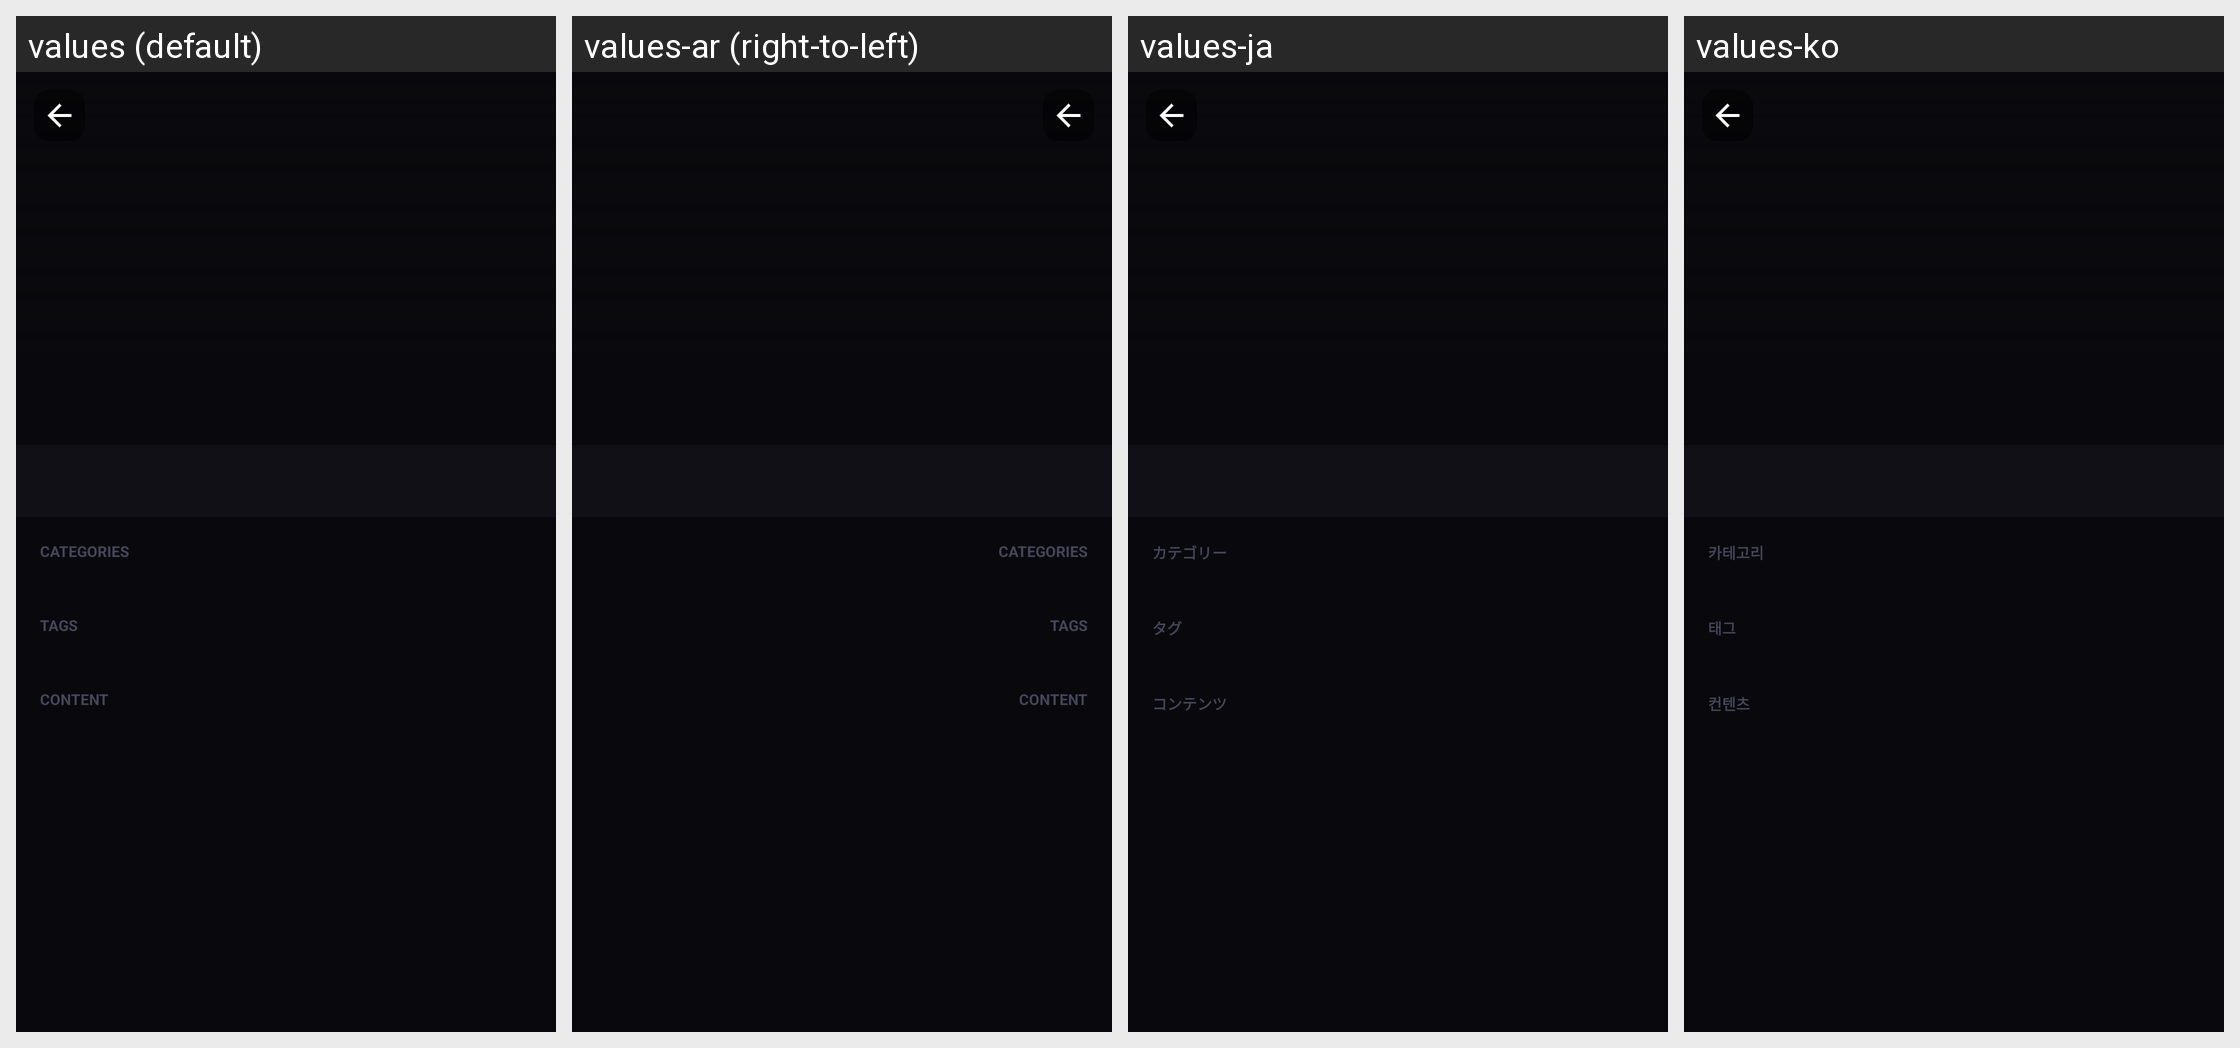

This grid shows one Android layout under several languages. Give, for every string resource on the screen, its name, the default text and each shown locale's text.
Android screen res/layout/activity_online_game_detail.xml rendered under 4 locales, left to right: values (default), values-ar (right-to-left), values-ja, values-ko. Device: Nexus 5 (rendered at 1080×1920; each locale shown at half size, 540×960, under a caption strip naming it); theme Theme.MinHub.
Other locales in the repository, not shown: values-af, values-am, values-as, values-az, values-be, values-bg, values-bn, values-bs, values-ca, values-cs, values-da, values-de, values-el, values-en, values-en-rGB, values-es, values-es-rUS, values-et, values-eu, values-fa, values-fi, values-fr, values-fr-rCA, values-gl, values-gu, values-hi, values-hr, values-hu, values-hy, values-in, values-is, values-it, values-iw, values-ka, values-kk, values-km, values-kn, values-ky, values-lo, values-lt, values-lv, values-mk, values-ml, values-mn, values-mr, values-ms, values-my, values-nb, values-ne, values-nl, values-or, values-pa, values-pl, values-pt, values-pt-rBR, values-pt-rPT, values-ro, values-ru, values-si, values-sk, values-sl, values-sq, values-sr, values-sv, values-sw, values-ta, values-te, values-th, values-tl, values-tr, values-uk, values-ur, values-uz, values-vi, values-zh, values-zh-rCN, values-zh-rHK, values-zh-rTW, values-zu.
Strings drawn on this screen, with the default value and each locale's value (text and hints the layout hard-codes, and strings that could not be matched under every locale, appear in the picture but are not listed):

online_detail_section_categories
  values: CATEGORIES
  values-ar: CATEGORIES  [not translated; the default value is used]
  values-ja: カテゴリー
  values-ko: 카테고리

online_detail_section_tags
  values: TAGS
  values-ar: TAGS  [not translated; the default value is used]
  values-ja: タグ
  values-ko: 태그

online_detail_section_content
  values: CONTENT
  values-ar: CONTENT  [not translated; the default value is used]
  values-ja: コンテンツ
  values-ko: 컨텐츠
